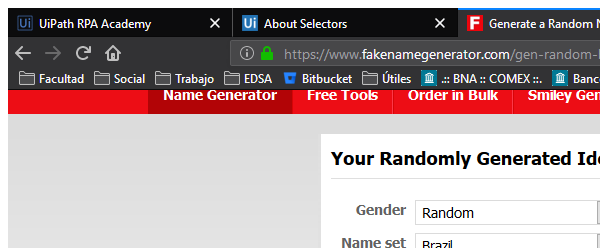
Workflow: Main

Step 1: Attach Browser 'firefox.exe Generate' in window 'Generate a Random Name*' (firefox.exe)

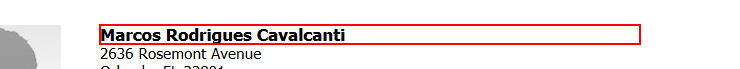
Step 2: get-text from the heading

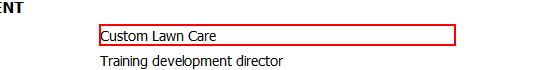
Step 3: get-text from the dd

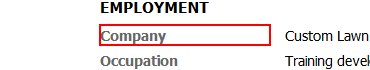
Step 4: Find Element 'DT' on the dt 'Company'

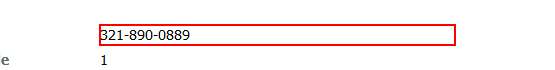
Step 5: get-text from the dd

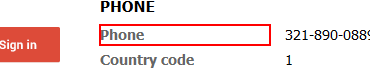
Step 6: Find Element 'firefox.exe Generate' on the dt 'Phone'

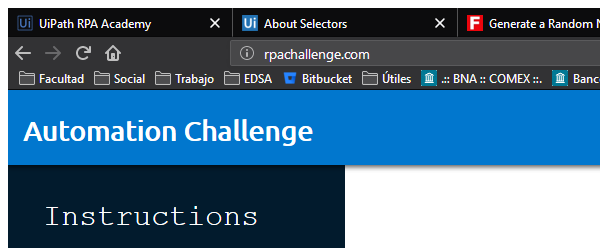
Step 7: Attach Browser 'firefox.exe Automation' in window 'Automation Challenge' (firefox.exe)